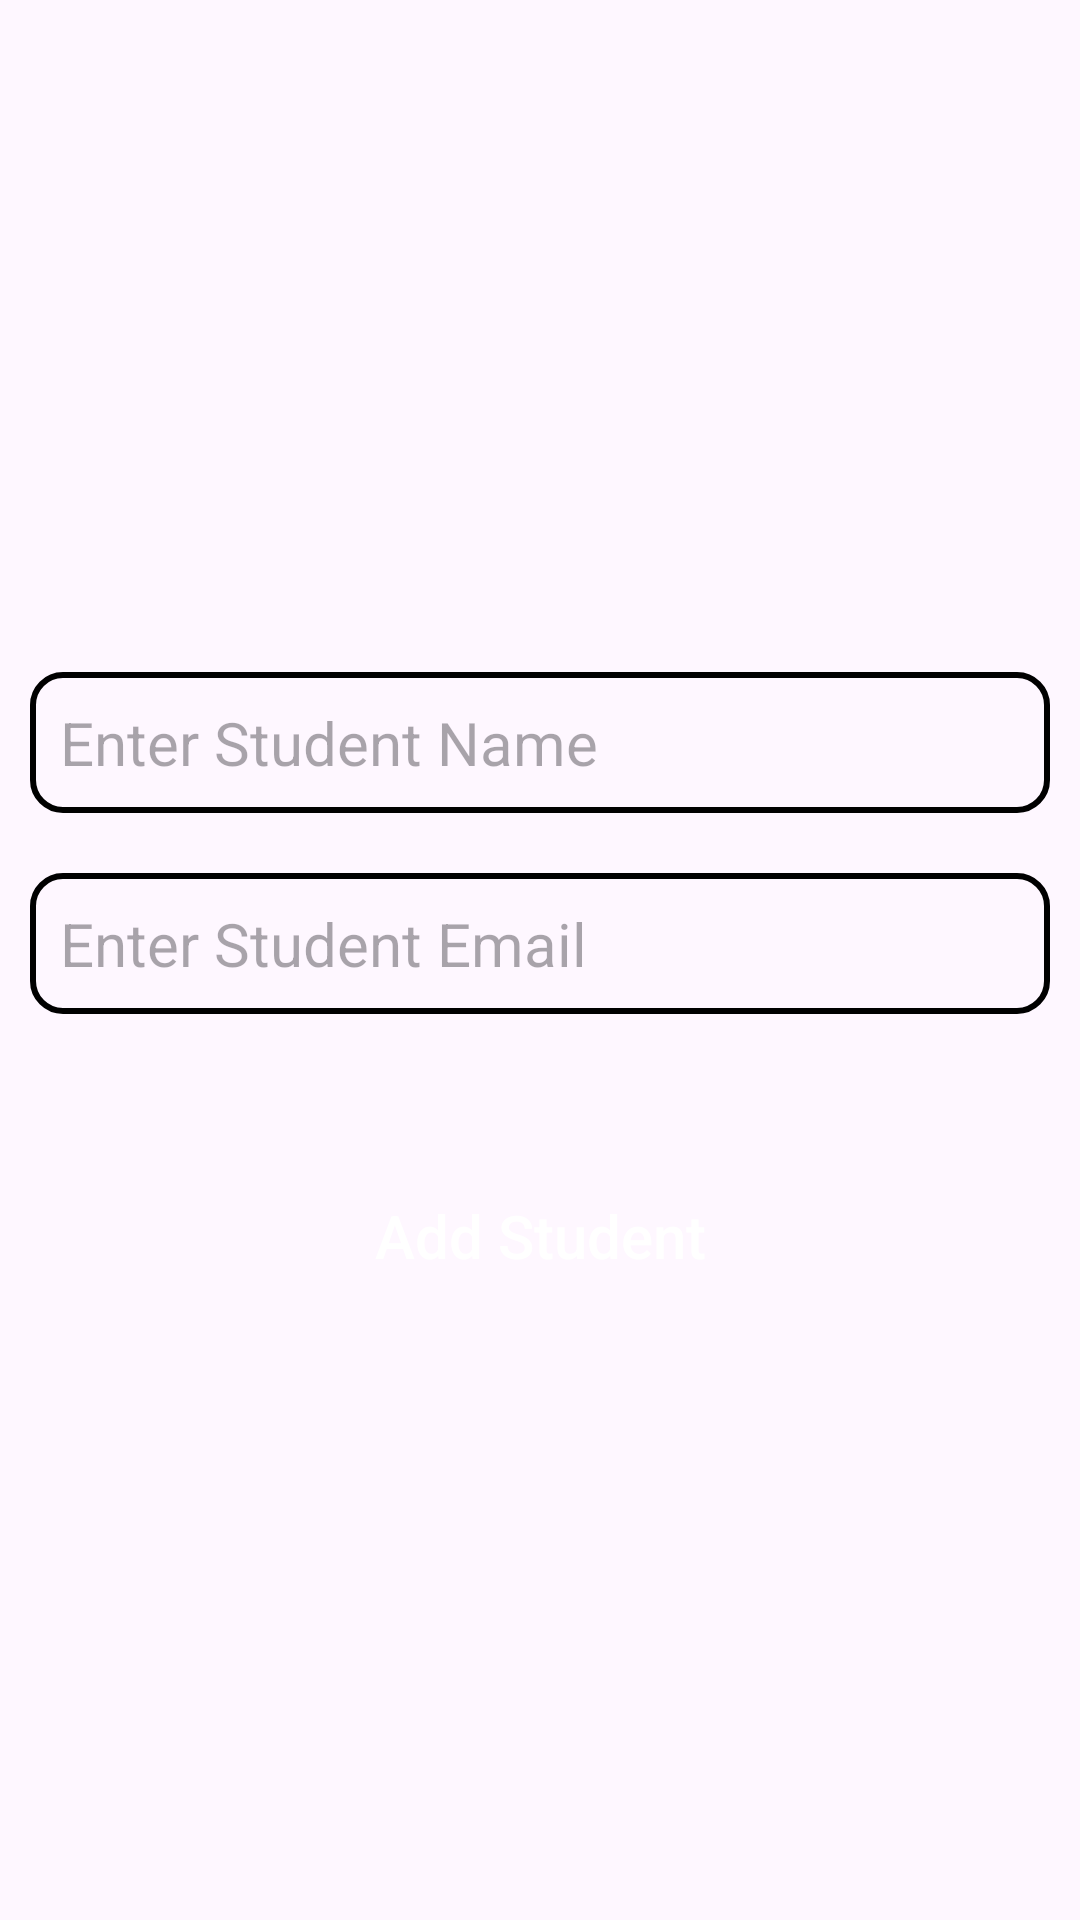

Write the Android layout XML for this screen, with the resource values it uses.
<!-- AndroidManifest.xml: application theme Theme.ExpenseAPIDevelopment -->
<!-- res/layout/activity_add_new_student.xml -->
<?xml version="1.0" encoding="utf-8"?>
<LinearLayout xmlns:android="http://schemas.android.com/apk/res/android"
    xmlns:app="http://schemas.android.com/apk/res-auto"
    xmlns:tools="http://schemas.android.com/tools"
    android:orientation="vertical"
    android:layout_width="match_parent"
    android:layout_height="match_parent"
    android:padding="10dp"
    android:gravity="center"
    tools:context=".AddNewStudent">

    <EditText
        android:id="@+id/studentName"
        android:background="@drawable/edit_back"
        android:padding="10dp"
        android:textSize="20sp"
        android:layout_marginVertical="20dp"
        android:layout_width="match_parent"
        android:layout_height="wrap_content"
        android:hint="Enter Student Name"/>

    <EditText
        android:id="@+id/studentEmail"
        android:background="@drawable/edit_back"
        android:padding="10dp"
        android:layout_marginBottom="50dp"
        android:textSize="20sp"
        android:layout_width="match_parent"
        android:layout_height="wrap_content"
        android:hint="Enter Student Email"/>

    <androidx.appcompat.widget.AppCompatButton
        android:id="@+id/addStudent"
        android:text="Add Student"
        android:textColor="@color/white"
        android:textSize="20sp"
        android:textAllCaps="false"
        android:layout_width="match_parent"
        android:background="@drawable/button_back"
        android:layout_height="wrap_content"/>

</LinearLayout>
<!-- resources referenced by this layout -->
<resources>
  <!-- drawable edit_back (drawable) -->
  <?xml version="1.0" encoding="utf-8"?>
  <shape android:shape="rectangle" xmlns:android="http://schemas.android.com/apk/res/android">
      <stroke android:color="@color/primary" android:width="2dp"/>
      <corners android:radius="10dp"/>
  </shape>
  <style name="Theme.ExpenseAPIDevelopment" parent="Base.Theme.ExpenseAPIDevelopment" />
  <style name="Base.Theme.ExpenseAPIDevelopment" parent="Theme.Material3.DayNight.NoActionBar">
          
          
      </style>
  <!-- not gathered from this repository: default colours our renderer supplied (Android Studio template values) -->
  <color name="white">#FFFFFFFF</color>
</resources>
